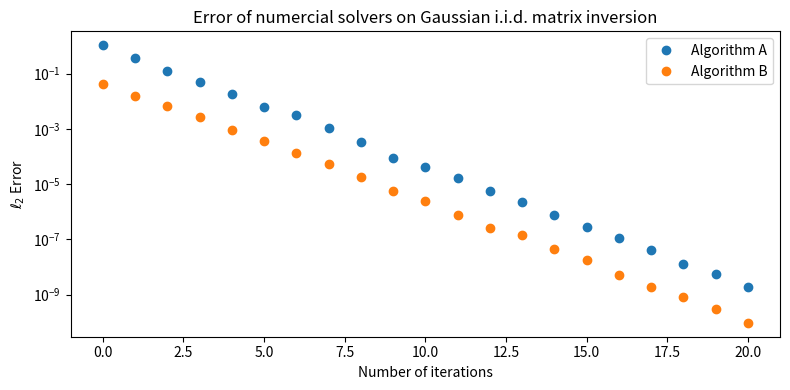

Generate this figure with matplotlib:
"""
figure_ex.py
[redacted]

This file generates the figure for the paper. It generates two sets of data
and plots them on a log-log scale. It then computes the slope of the data
using linear regression and prints the results.

"""


import numpy as np
import matplotlib.pyplot as plt
from scipy.stats import linregress


np.random.seed(2023)


# Generate some sample data showing noise.
# Data should be log-linearly scaled with a slope of -1
n=20
x = np.linspace(0, n, n+1)
# We want y = 10^-(x + noise)
y1 = np.exp(-x + np.random.randn(len(x)) / 10)
y2 = np.exp( -3 -x + np.random.randn(len(x)) / 10)

plt.figure(figsize=(8, 4))
plt.semilogy(x, y1, 'o', label='Algorithm A')
plt.semilogy(x, y2, 'o', label='Algorithm B')
plt.xlabel('Number of iterations')
plt.ylabel(r'$\ell_2$ Error')
plt.title('Error of numercial solvers on Gaussian i.i.d. matrix inversion')
plt.legend()
plt.tight_layout()
plt.savefig('figure.eps')

lm1 = linregress(x, np.log(y1))
lm2 = linregress(x, np.log(y2))
print('Slope of Algorithm A: {:.6f}'.format(lm1.slope))
print('Slope of Algorithm B: {:.6f}'.format(lm2.slope))